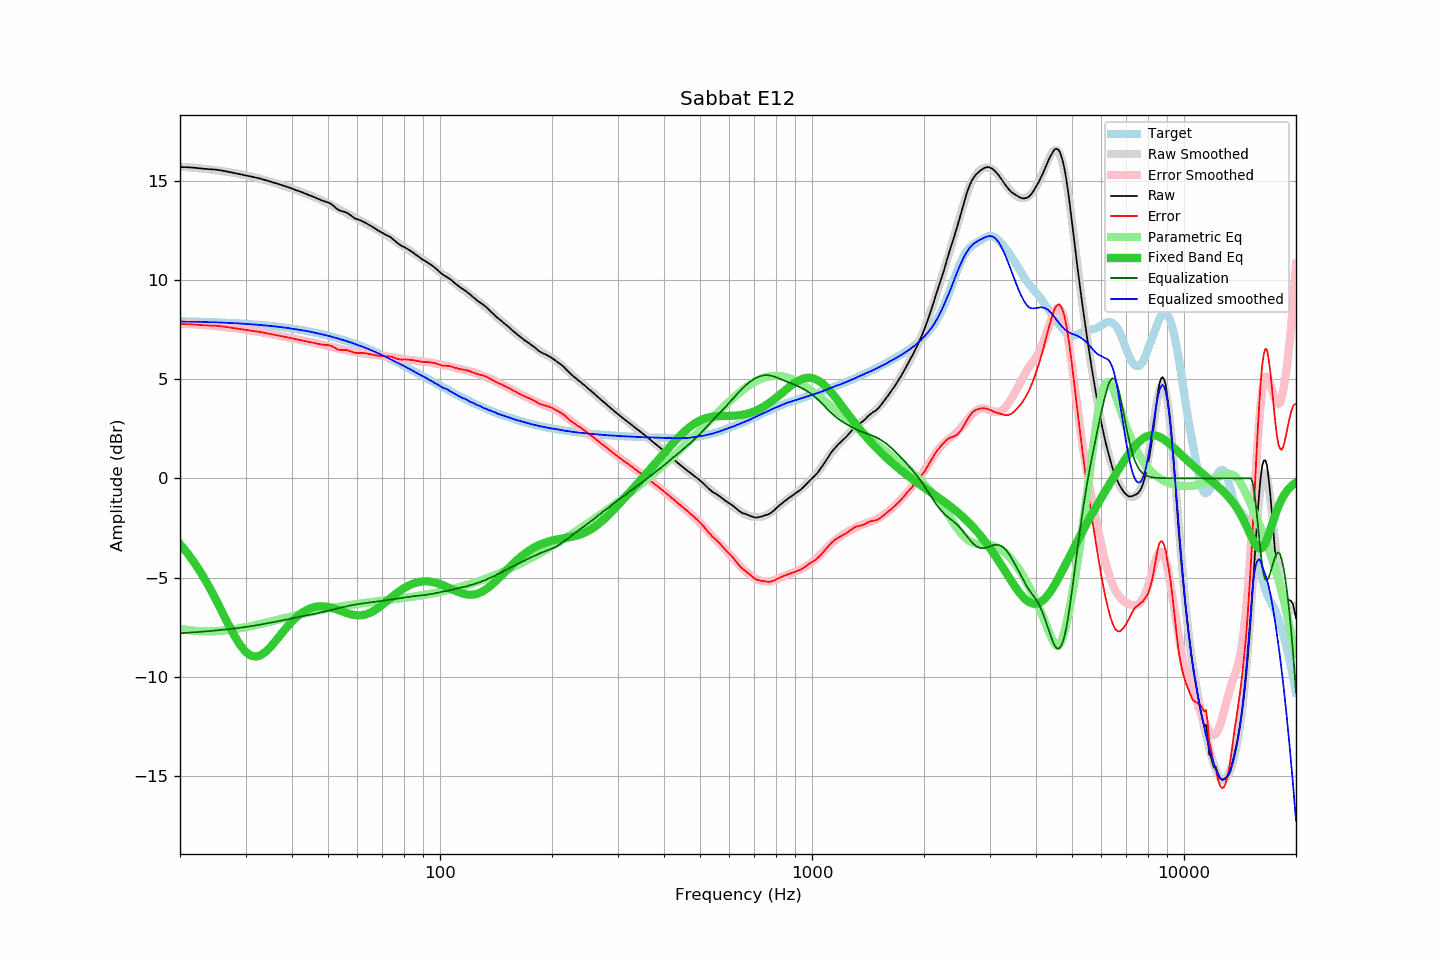

The file beside this chart, header and first rows:
frequency, raw, error, smoothed, error_smoothed, equalization, parametric_eq, equalized_raw, equalized_smoothed, target
20, 15.68, 7.77, 15.70, 7.80, -7.80, -3.31, 7.88, 7.90, 7.91
21, 15.67, 7.76, 15.67, 7.78, -7.78, -3.80, 7.89, 7.89, 7.90
22, 15.64, 7.74, 15.64, 7.75, -7.75, -4.32, 7.89, 7.89, 7.89
23, 15.60, 7.71, 15.60, 7.72, -7.72, -4.89, 7.88, 7.88, 7.88
24, 15.57, 7.70, 15.56, 7.69, -7.69, -5.50, 7.87, 7.87, 7.87
25, 15.55, 7.69, 15.52, 7.66, -7.66, -6.12, 7.89, 7.86, 7.86
26, 15.50, 7.65, 15.47, 7.63, -7.63, -6.75, 7.87, 7.84, 7.85
27, 15.44, 7.61, 15.43, 7.60, -7.60, -7.37, 7.84, 7.83, 7.83
28, 15.38, 7.56, 15.38, 7.56, -7.56, -7.92, 7.82, 7.82, 7.82
29, 15.32, 7.52, 15.33, 7.53, -7.53, -8.39, 7.79, 7.80, 7.80
30, 15.26, 7.48, 15.27, 7.49, -7.49, -8.73, 7.77, 7.78, 7.78
31, 15.21, 7.44, 15.21, 7.45, -7.45, -8.93, 7.76, 7.76, 7.76
32, 15.15, 7.40, 15.15, 7.40, -7.40, -8.98, 7.74, 7.74, 7.74
33, 15.09, 7.37, 15.08, 7.36, -7.36, -8.91, 7.73, 7.72, 7.72
34, 15.02, 7.32, 15.02, 7.32, -7.32, -8.73, 7.70, 7.70, 7.70
35, 14.95, 7.27, 14.95, 7.27, -7.27, -8.50, 7.68, 7.68, 7.68
36, 14.88, 7.23, 14.88, 7.23, -7.23, -8.23, 7.65, 7.65, 7.65
37, 14.81, 7.18, 14.81, 7.18, -7.18, -7.95, 7.62, 7.63, 7.63
38, 14.74, 7.14, 14.74, 7.14, -7.14, -7.68, 7.60, 7.60, 7.60
39, 14.67, 7.10, 14.67, 7.10, -7.10, -7.43, 7.57, 7.57, 7.57
40, 14.60, 7.06, 14.59, 7.06, -7.06, -7.21, 7.54, 7.54, 7.54
41, 14.52, 7.01, 14.52, 7.02, -7.02, -7.02, 7.50, 7.50, 7.51
42, 14.45, 6.97, 14.45, 6.98, -6.98, -6.85, 7.47, 7.47, 7.48
43, 14.38, 6.93, 14.38, 6.94, -6.94, -6.72, 7.44, 7.45, 7.45
44, 14.30, 6.88, 14.31, 6.90, -6.90, -6.61, 7.40, 7.41, 7.41
45, 14.23, 6.85, 14.24, 6.86, -6.86, -6.54, 7.37, 7.38, 7.38
46, 14.16, 6.82, 14.16, 6.82, -6.82, -6.48, 7.33, 7.34, 7.34
47, 14.08, 6.77, 14.08, 6.78, -6.78, -6.45, 7.29, 7.30, 7.30
48, 14.01, 6.74, 14.01, 6.75, -6.75, -6.45, 7.26, 7.26, 7.27
49, 13.95, 6.72, 13.93, 6.71, -6.71, -6.46, 7.24, 7.22, 7.23
50, 13.90, 6.71, 13.85, 6.67, -6.67, -6.48, 7.23, 7.18, 7.19
51, 13.82, 6.67, 13.77, 6.63, -6.63, -6.52, 7.19, 7.14, 7.14
52, 13.69, 6.59, 13.69, 6.59, -6.59, -6.56, 7.10, 7.10, 7.10
53, 13.55, 6.49, 13.60, 6.55, -6.55, -6.62, 7.00, 7.05, 7.06
54, 13.48, 6.46, 13.52, 6.51, -6.51, -6.67, 6.96, 7.01, 7.01
55, 13.44, 6.47, 13.44, 6.48, -6.48, -6.73, 6.96, 6.96, 6.97
56, 13.39, 6.47, 13.36, 6.45, -6.45, -6.78, 6.94, 6.92, 6.92
57, 13.30, 6.42, 13.29, 6.42, -6.42, -6.82, 6.88, 6.87, 6.87
58, 13.20, 6.37, 13.21, 6.39, -6.39, -6.86, 6.81, 6.82, 6.83
59, 13.10, 6.32, 13.13, 6.36, -6.36, -6.89, 6.74, 6.77, 6.78
60, 13.05, 6.32, 13.06, 6.34, -6.34, -6.90, 6.71, 6.72, 6.73
61, 13.00, 6.32, 12.99, 6.32, -6.32, -6.90, 6.68, 6.67, 6.68
62, 12.94, 6.31, 12.93, 6.30, -6.30, -6.88, 6.64, 6.63, 6.63
63, 12.88, 6.30, 12.86, 6.28, -6.28, -6.86, 6.60, 6.58, 6.58
64, 12.80, 6.27, 12.78, 6.26, -6.26, -6.82, 6.53, 6.52, 6.52
65, 12.73, 6.26, 12.71, 6.25, -6.25, -6.76, 6.48, 6.47, 6.47
66, 12.65, 6.23, 12.65, 6.23, -6.23, -6.70, 6.41, 6.41, 6.42
67, 12.57, 6.20, 12.58, 6.22, -6.22, -6.63, 6.35, 6.36, 6.37
68, 12.50, 6.18, 12.52, 6.20, -6.20, -6.54, 6.29, 6.31, 6.31
69, 12.43, 6.17, 12.45, 6.19, -6.19, -6.46, 6.24, 6.26, 6.26
70, 12.37, 6.16, 12.37, 6.17, -6.17, -6.37, 6.20, 6.20, 6.21
71, 12.30, 6.15, 12.30, 6.15, -6.15, -6.28, 6.14, 6.15, 6.15
72, 12.24, 6.14, 12.22, 6.13, -6.13, -6.18, 6.10, 6.09, 6.10
73, 12.19, 6.14, 12.15, 6.12, -6.12, -6.09, 6.07, 6.03, 6.04
74, 12.12, 6.13, 12.08, 6.10, -6.10, -6.00, 6.02, 5.98, 5.99
75, 12.02, 6.08, 12.01, 6.08, -6.08, -5.91, 5.94, 5.93, 5.94
76, 11.93, 6.05, 11.94, 6.06, -6.06, -5.82, 5.86, 5.87, 5.88
77, 11.84, 6.01, 11.87, 6.05, -6.05, -5.74, 5.79, 5.82, 5.83
78, 11.77, 5.99, 11.80, 6.03, -6.03, -5.67, 5.74, 5.77, 5.77
79, 11.70, 5.98, 11.73, 6.02, -6.02, -5.60, 5.68, 5.71, 5.72
... 553 more rows
